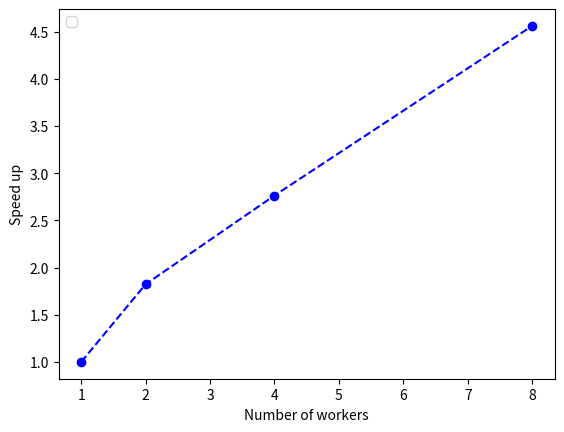

Reproduce this figure in Python.


import matplotlib.pyplot as plt
from pylab import *

w1 = 17.659420013427734
w2 = 9.688361883163452
w4 = 6.39198112487793
w8 = 3.87300705909729

workers = [1, 2, 4, 8]
speedup = [w1/w1, w1/w2, w1/w4, w1/w8]

plt.plot(workers, speedup, linestyle='--', marker='o', color='b')


plt.legend(loc='upper left')
plt.ylabel("Speed up")
plt.xlabel("Number of workers")
plt.show()
